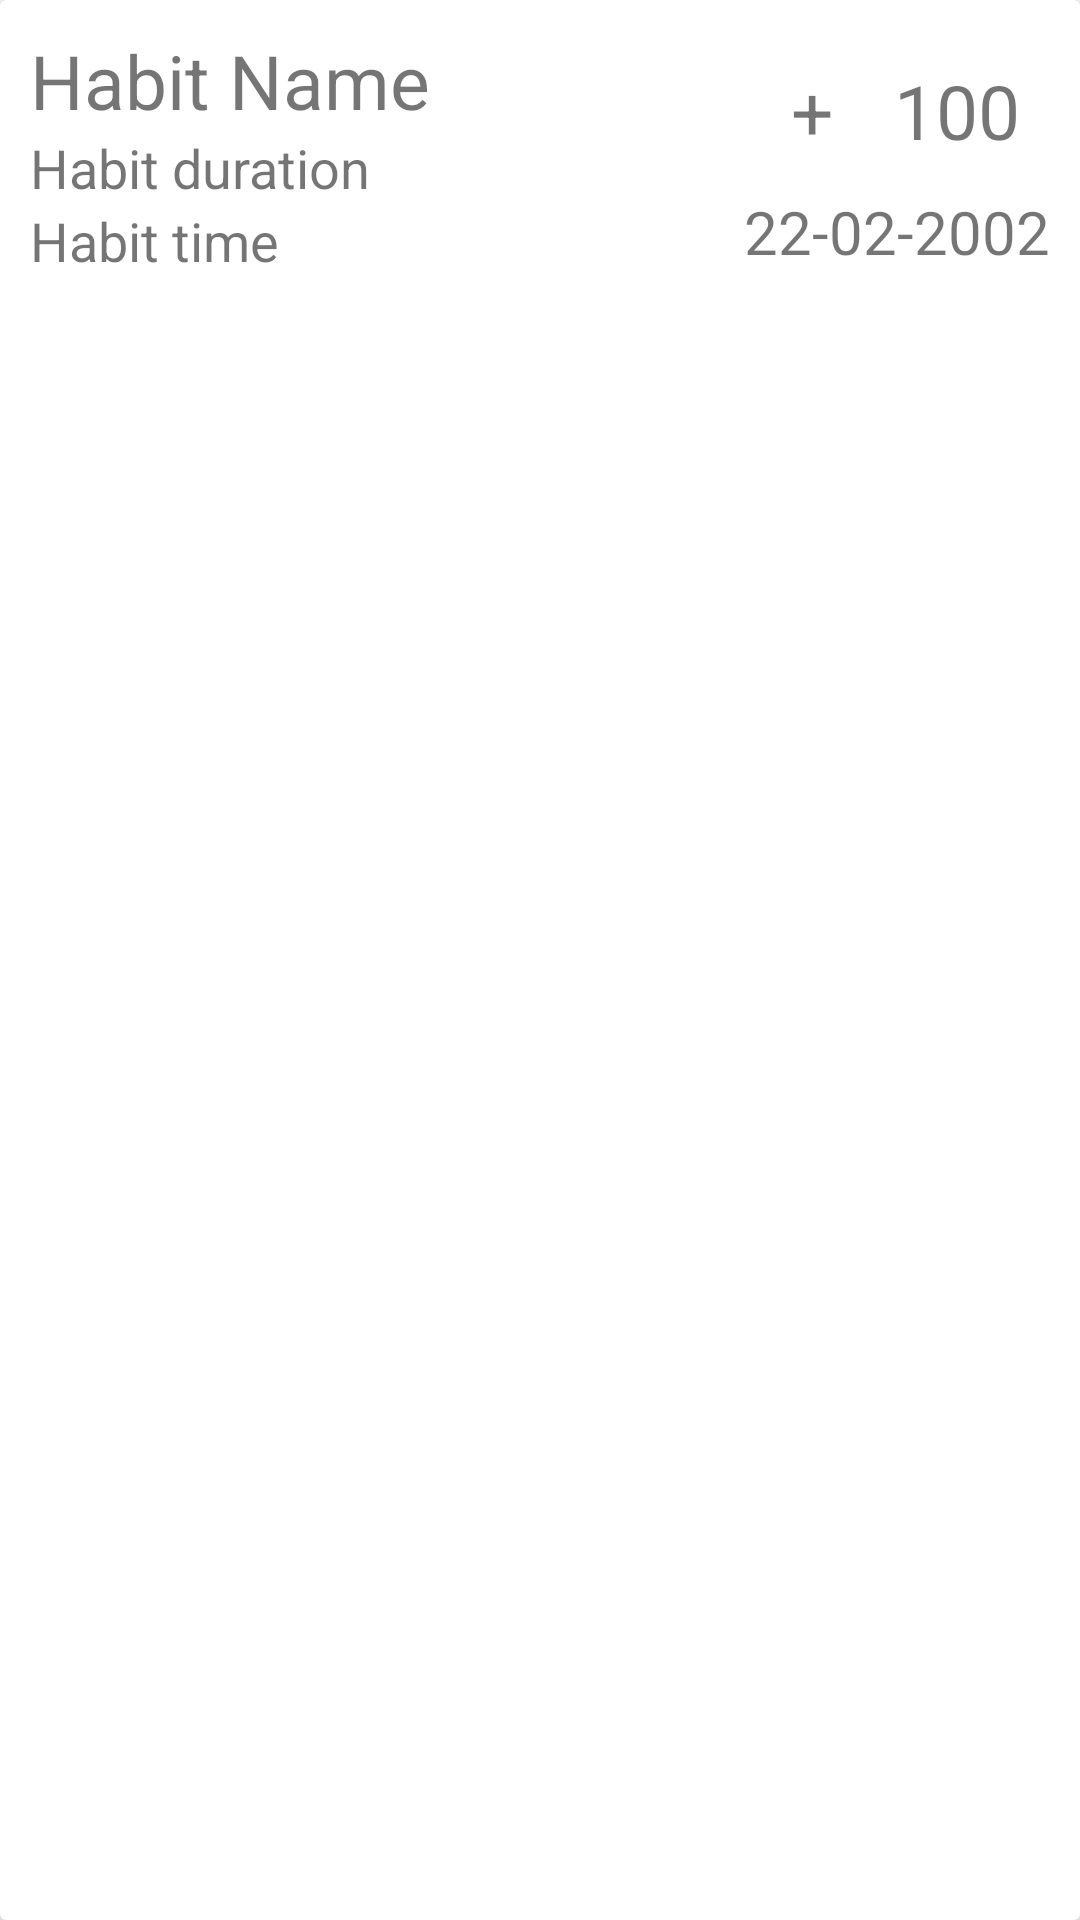

Here is an Android app screen rendered from its layout file. Give the layout XML and the strings, colors and styles it references.
<!-- AndroidManifest.xml: application theme Theme.HabbitTracker -->
<!-- res/layout/history_recycler_view_row.xml -->
<?xml version="1.0" encoding="utf-8"?>

<androidx.cardview.widget.CardView xmlns:android="http://schemas.android.com/apk/res/android"
    android:layout_width="match_parent"
    android:layout_height="wrap_content"
    xmlns:app="http://schemas.android.com/apk/res-auto"
    android:layout_marginTop="10dp"
    android:layout_marginStart="10dp"
    android:layout_marginEnd="10dp"

    android:id="@+id/main_content_cardView"
    app:cardElevation="8dp">

    <RelativeLayout
        android:layout_width="wrap_content"
        android:layout_height="wrap_content"
        android:padding="10dp">

        <TextView
            android:id="@+id/history_habit_name_recycler_item"
            android:layout_width="wrap_content"
            android:layout_height="wrap_content"

            android:text="Habit Name"
            android:textSize="25sp" />

        <TextView
            android:id="@+id/history_habit_duration_recycler_item"
            android:layout_width="wrap_content"
            android:layout_height="wrap_content"

            android:layout_below="@id/history_habit_name_recycler_item"
            android:text="Habit duration"
            android:textSize="18sp" />


        <TextView
            android:id="@+id/history_habit_time_recycler_item"
            android:layout_width="wrap_content"
            android:layout_height="wrap_content"

            android:layout_below="@id/history_habit_duration_recycler_item"
            android:text="Habit time"
            android:textSize="18sp" />

        <TextView
            android:id="@+id/history_habit_score_increase_recycler_item"
            android:layout_width="wrap_content"
            android:layout_height="wrap_content"
            android:layout_toLeftOf="@id/history_habit_score_recycler_item"
            android:padding="10dp"
            android:text="+"
            android:textSize="25sp" />

        <TextView
            android:id="@+id/history_habit_score_recycler_item"
            android:layout_width="wrap_content"
            android:layout_height="wrap_content"
            android:layout_alignParentEnd="true"
            android:padding="10dp"
            android:text="100"
            android:textSize="25sp" />

        <TextView
            android:id="@+id/history_habit_date_recycler_item"
            android:layout_width="wrap_content"
            android:layout_height="wrap_content"
            android:layout_below="@+id/history_habit_score_recycler_item"
            android:layout_alignParentEnd="true"

            android:text="22-02-2002"
            android:textSize="20sp" />


    </RelativeLayout>




</androidx.cardview.widget.CardView>
<!-- resources referenced by this layout -->
<resources>
  <style name="Theme.HabbitTracker" parent="Theme.MaterialComponents.DayNight.NoActionBar">
          
          <item name="colorPrimary">@color/primary_color</item>
          <item name="colorPrimaryVariant">@color/primary_color</item>
          <item name="colorOnPrimary">@color/white</item>
          
          <item name="colorSecondary">@color/secondary_color</item>
          <item name="colorSecondaryVariant">@color/secondary_color</item>
          <item name="colorOnSecondary">@color/black</item>
          
          <item name="android:statusBarColor" tools:targetApi="l">?attr/colorPrimaryVariant</item>
          
      </style>
  <color name="primary_color">#00796B </color>
  <color name="white">#FFFFFFFF</color>
  <color name="secondary_color">#FFC107</color>
  <color name="black">#FF000000</color>
</resources>
